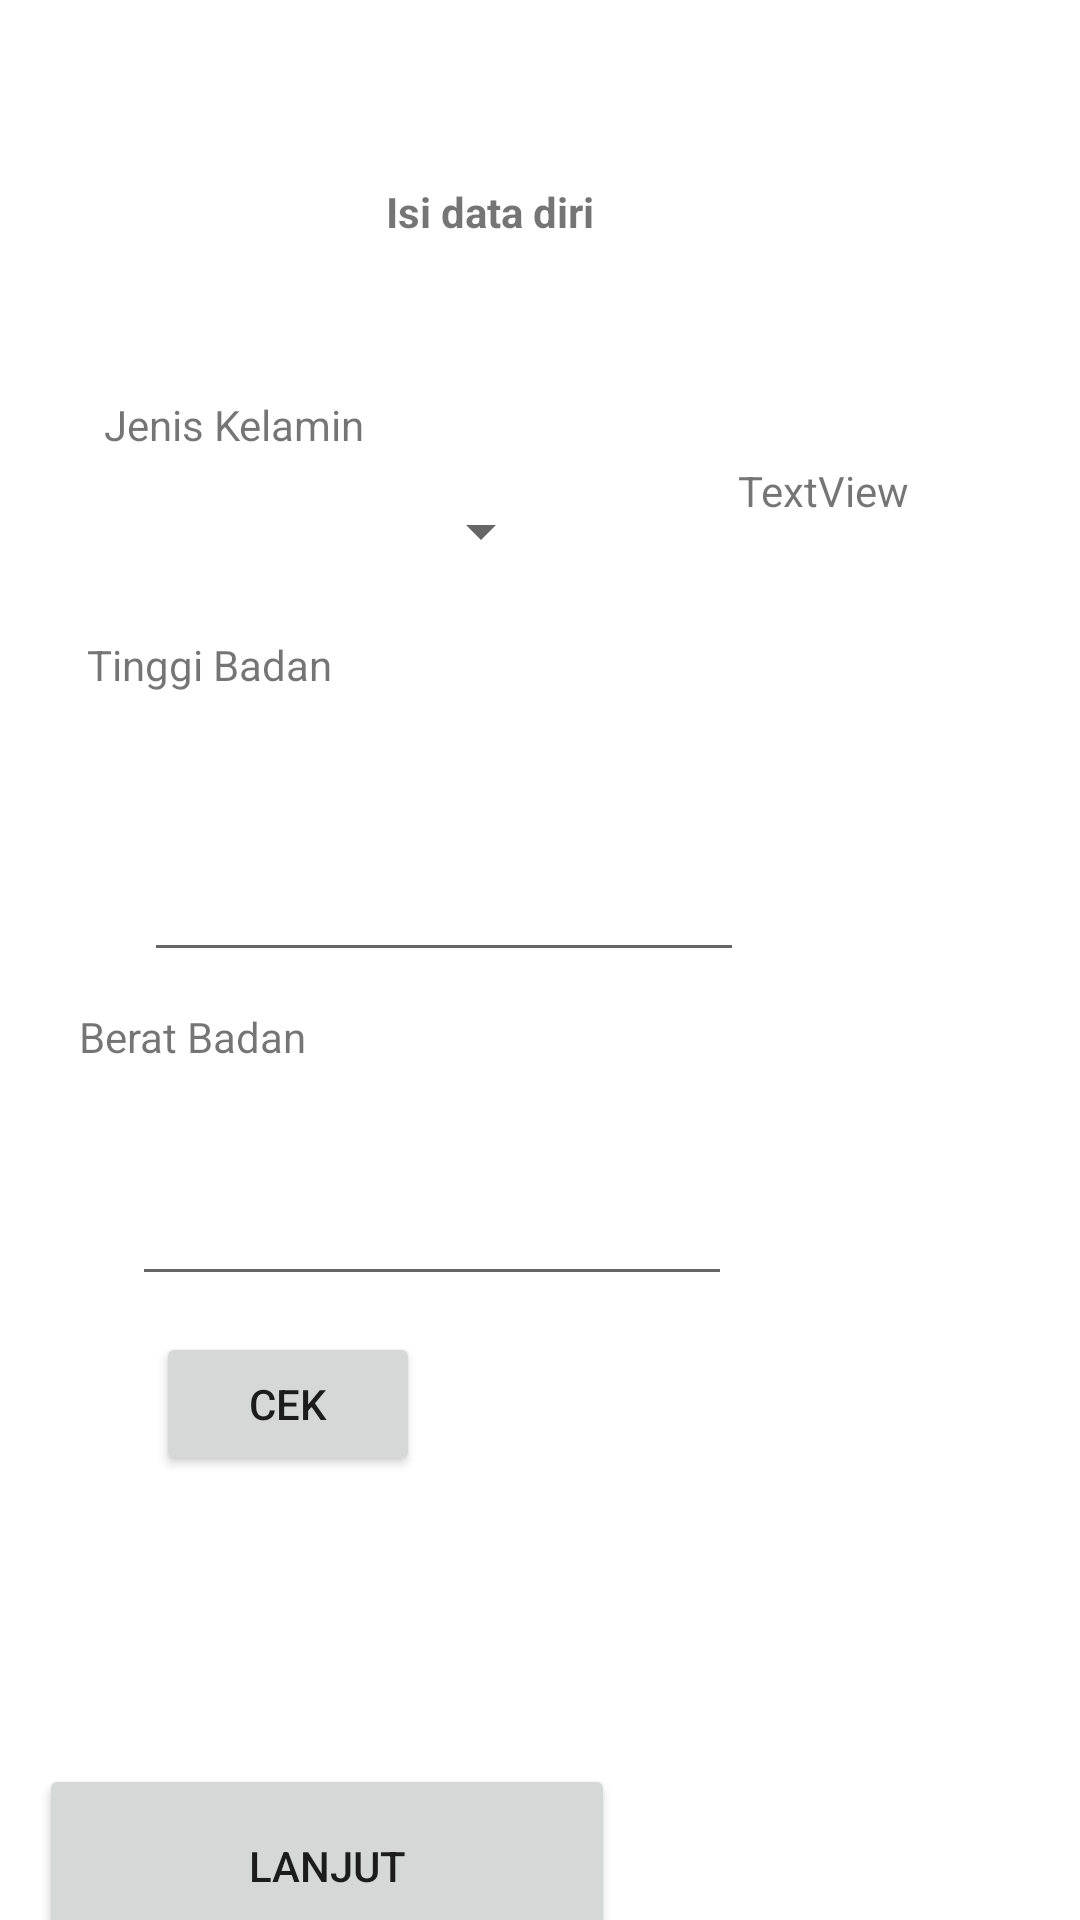

The Android layout XML behind this screen, and the referenced resources:
<!-- AndroidManifest.xml: application theme Theme.OxS -->
<!-- res/layout/activity_biodata.xml -->
<?xml version="1.0" encoding="utf-8"?>
<androidx.constraintlayout.widget.ConstraintLayout xmlns:android="http://schemas.android.com/apk/res/android"
    xmlns:app="http://schemas.android.com/apk/res-auto"
    xmlns:tools="http://schemas.android.com/tools"
    android:layout_width="match_parent"
    android:layout_height="match_parent"
    tools:context=".Views.BiodataActivity">

    <Spinner
        android:id="@+id/spJk"
        android:layout_width="200dp"
        android:layout_height="50dp"
        android:layout_alignParentTop="true"
        android:layout_alignParentEnd="true"
        android:layout_marginTop="152dp"
        android:layout_marginEnd="176dp"
        android:padding="15dp"
        app:layout_constraintEnd_toEndOf="parent"
        app:layout_constraintTop_toTopOf="parent" />

    <TextView
        android:id="@+id/tvId"
        android:layout_width="157dp"
        android:layout_height="25dp"
        android:layout_alignParentTop="true"
        android:layout_alignParentEnd="true"
        android:layout_marginTop="61dp"
        android:layout_marginEnd="118dp"
        android:text="Isi data diri"
        android:textAlignment="center"
        android:textStyle="bold"
        app:layout_constraintBottom_toBottomOf="parent"
        app:layout_constraintEnd_toEndOf="parent"
        app:layout_constraintHorizontal_bias="1.0"
        app:layout_constraintStart_toStartOf="parent"
        app:layout_constraintTop_toTopOf="parent"
        app:layout_constraintVertical_bias="0.0" />

    <EditText
        android:id="@+id/etBeratbadan"
        android:layout_width="200dp"
        android:layout_height="50dp"
        android:layout_alignParentTop="true"
        android:layout_alignParentEnd="true"
        android:layout_marginTop="180dp"
        android:layout_marginEnd="116dp"
        android:ems="10"
        android:inputType="number"
        app:layout_constraintEnd_toEndOf="parent"
        app:layout_constraintTop_toBottomOf="@+id/spJk" />

    <EditText
        android:id="@+id/etTinggibadan"
        android:layout_width="200dp"
        android:layout_height="50dp"
        android:layout_alignParentTop="true"
        android:layout_alignParentEnd="true"
        android:layout_marginTop="72dp"
        android:layout_marginEnd="112dp"
        android:ems="10"
        android:inputType="number"
        app:layout_constraintEnd_toEndOf="parent"
        app:layout_constraintTop_toBottomOf="@+id/spJk" />

    <Button
        android:id="@+id/btCek"
        android:layout_width="wrap_content"
        android:layout_height="wrap_content"
        android:layout_alignParentTop="true"
        android:layout_alignParentEnd="true"
        android:layout_marginTop="12dp"
        android:layout_marginEnd="220dp"
        android:text="Cek"
        app:layout_constraintEnd_toEndOf="parent"
        app:layout_constraintTop_toBottomOf="@+id/etBeratbadan" />

    <TextView
        android:id="@+id/tvHasil"
        android:layout_width="86dp"
        android:layout_height="107dp"
        android:layout_alignParentTop="true"
        android:layout_alignParentEnd="true"
        android:layout_marginTop="154dp"
        android:layout_marginEnd="28dp"
        android:text="TextView"
        app:layout_constraintEnd_toEndOf="parent"
        app:layout_constraintTop_toTopOf="parent" />

    <Button
        android:id="@+id/btNextb"
        android:layout_width="192dp"
        android:layout_height="68dp"
        android:layout_alignParentTop="true"
        android:layout_alignParentEnd="true"
        android:layout_marginTop="588dp"
        android:layout_marginEnd="155dp"
        android:text="Lanjut"
        app:layout_constraintEnd_toEndOf="parent"
        app:layout_constraintHorizontal_bias="1.0"
        app:layout_constraintStart_toStartOf="parent"
        app:layout_constraintTop_toTopOf="parent" />

    <TextView
        android:id="@+id/textView3"
        android:layout_width="197dp"
        android:layout_height="30dp"
        android:layout_marginTop="212dp"
        android:text="Tinggi Badan"
        app:layout_constraintEnd_toEndOf="parent"
        app:layout_constraintHorizontal_bias="0.177"
        app:layout_constraintStart_toStartOf="parent"
        app:layout_constraintTop_toTopOf="parent" />

    <TextView
        android:id="@+id/textView4"
        android:layout_width="200dp"
        android:layout_height="23dp"
        android:layout_marginTop="336dp"
        android:text="Berat Badan"
        app:layout_constraintEnd_toEndOf="parent"
        app:layout_constraintHorizontal_bias="0.165"
        app:layout_constraintStart_toStartOf="parent"
        app:layout_constraintTop_toTopOf="parent" />

    <TextView
        android:id="@+id/textView5"
        android:layout_width="190dp"
        android:layout_height="19dp"
        android:layout_marginTop="132dp"
        android:text="Jenis Kelamin"
        app:layout_constraintEnd_toEndOf="parent"
        app:layout_constraintHorizontal_bias="0.203"
        app:layout_constraintStart_toStartOf="parent"
        app:layout_constraintTop_toTopOf="parent" />

</androidx.constraintlayout.widget.ConstraintLayout>
<!-- resources referenced by this layout -->
<resources>
  <style name="Theme.OxS" parent="Theme.MaterialComponents.DayNight.DarkActionBar">
          
          <item name="colorPrimary">@color/purple_500</item>
          <item name="colorPrimaryVariant">@color/purple_700</item>
          <item name="colorOnPrimary">@color/white</item>
          
          <item name="colorSecondary">@color/teal_200</item>
          <item name="colorSecondaryVariant">@color/teal_700</item>
          <item name="colorOnSecondary">@color/black</item>
          
          <item name="android:statusBarColor" tools:targetApi="l">?attr/colorPrimaryVariant</item>
          
      </style>
  <color name="purple_500">#FF6200EE</color>
  <color name="purple_700">#FF3700B3</color>
  <color name="white">#FFFFFFFF</color>
  <color name="teal_200">#FF03DAC5</color>
  <color name="teal_700">#FF018786</color>
  <color name="black">#FF000000</color>
</resources>
